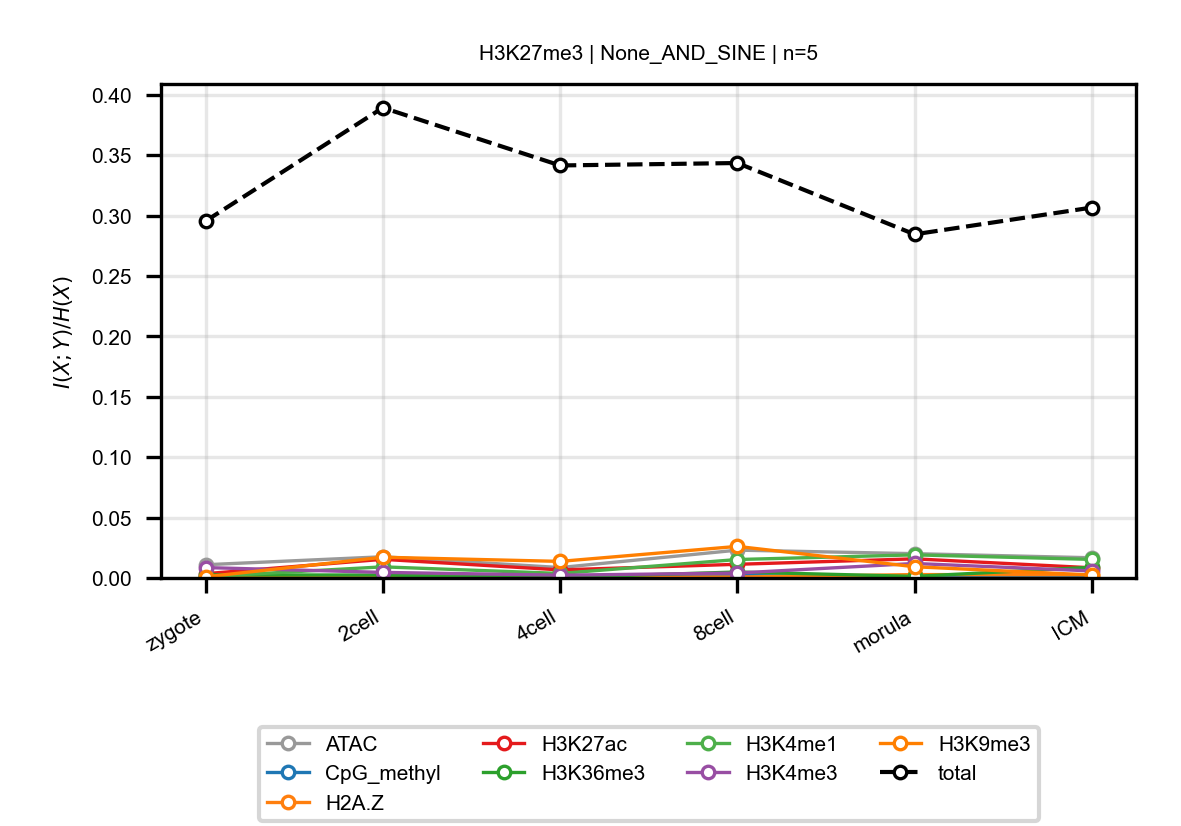

The table this chart was drawn from, first rows:
anchor, target, n_bins, stage, block, normalized_mi
H3K27me3, ATAC, 5, zygote, None_AND_SINE, 0.01096
H3K27me3, ATAC, 5, 2cell, None_AND_SINE, 0.01756
H3K27me3, ATAC, 5, 4cell, None_AND_SINE, 0.008626
H3K27me3, ATAC, 5, 8cell, None_AND_SINE, 0.02304
H3K27me3, ATAC, 5, morula, None_AND_SINE, 0.02012
H3K27me3, ATAC, 5, ICM, None_AND_SINE, 0.01673
H3K27me3, CpG_methyl, 5, zygote, None_AND_SINE, 0.0009938
H3K27me3, CpG_methyl, 5, 2cell, None_AND_SINE, 0.001267
H3K27me3, CpG_methyl, 5, 4cell, None_AND_SINE, 0.001349
H3K27me3, CpG_methyl, 5, 8cell, None_AND_SINE, 0.002015
H3K27me3, CpG_methyl, 5, morula, None_AND_SINE, 0.0007964
H3K27me3, CpG_methyl, 5, ICM, None_AND_SINE, 0.0003268
H3K27me3, H2A.Z, 5, zygote, None_AND_SINE, 0.0002297
H3K27me3, H2A.Z, 5, 2cell, None_AND_SINE, 0.0003575
H3K27me3, H2A.Z, 5, 4cell, None_AND_SINE, 0.0005094
H3K27me3, H2A.Z, 5, 8cell, None_AND_SINE, 0.000776
H3K27me3, H2A.Z, 5, morula, None_AND_SINE, 0.0028
H3K27me3, H2A.Z, 5, ICM, None_AND_SINE, 0.002706
H3K27me3, H3K27ac, 5, zygote, None_AND_SINE, 0.003553
H3K27me3, H3K27ac, 5, 2cell, None_AND_SINE, 0.01543
H3K27me3, H3K27ac, 5, 4cell, None_AND_SINE, 0.006689
H3K27me3, H3K27ac, 5, 8cell, None_AND_SINE, 0.01132
H3K27me3, H3K27ac, 5, morula, None_AND_SINE, 0.01584
H3K27me3, H3K27ac, 5, ICM, None_AND_SINE, 0.00843
H3K27me3, H3K36me3, 5, zygote, None_AND_SINE, 0.002544
H3K27me3, H3K36me3, 5, 2cell, None_AND_SINE, 0.00243
H3K27me3, H3K36me3, 5, 4cell, None_AND_SINE, 0.000415
H3K27me3, H3K36me3, 5, 8cell, None_AND_SINE, 0.004953
H3K27me3, H3K36me3, 5, morula, None_AND_SINE, 0.001302
H3K27me3, H3K36me3, 5, ICM, None_AND_SINE, 0.008869
H3K27me3, H3K4me1, 5, zygote, None_AND_SINE, 0.001133
H3K27me3, H3K4me1, 5, 2cell, None_AND_SINE, 0.009205
H3K27me3, H3K4me1, 5, 4cell, None_AND_SINE, 0.003744
H3K27me3, H3K4me1, 5, 8cell, None_AND_SINE, 0.01527
H3K27me3, H3K4me1, 5, morula, None_AND_SINE, 0.01913
H3K27me3, H3K4me1, 5, ICM, None_AND_SINE, 0.01538
H3K27me3, H3K4me3, 5, zygote, None_AND_SINE, 0.008609
H3K27me3, H3K4me3, 5, 2cell, None_AND_SINE, 0.00462
H3K27me3, H3K4me3, 5, 4cell, None_AND_SINE, 0.002304
H3K27me3, H3K4me3, 5, 8cell, None_AND_SINE, 0.004068
H3K27me3, H3K4me3, 5, morula, None_AND_SINE, 0.012
H3K27me3, H3K4me3, 5, ICM, None_AND_SINE, 0.005818
H3K27me3, H3K9me3, 5, zygote, None_AND_SINE, 0.0009593
H3K27me3, H3K9me3, 5, 2cell, None_AND_SINE, 0.01717
H3K27me3, H3K9me3, 5, 4cell, None_AND_SINE, 0.01372
H3K27me3, H3K9me3, 5, 8cell, None_AND_SINE, 0.02615
H3K27me3, H3K9me3, 5, morula, None_AND_SINE, 0.009278
H3K27me3, H3K9me3, 5, ICM, None_AND_SINE, 0.002476
H3K27me3, total, 5, zygote, None_AND_SINE, 0.2955
H3K27me3, total, 5, 2cell, None_AND_SINE, 0.3893
H3K27me3, total, 5, 4cell, None_AND_SINE, 0.3415
H3K27me3, total, 5, 8cell, None_AND_SINE, 0.3435
H3K27me3, total, 5, morula, None_AND_SINE, 0.2845
H3K27me3, total, 5, ICM, None_AND_SINE, 0.3067
